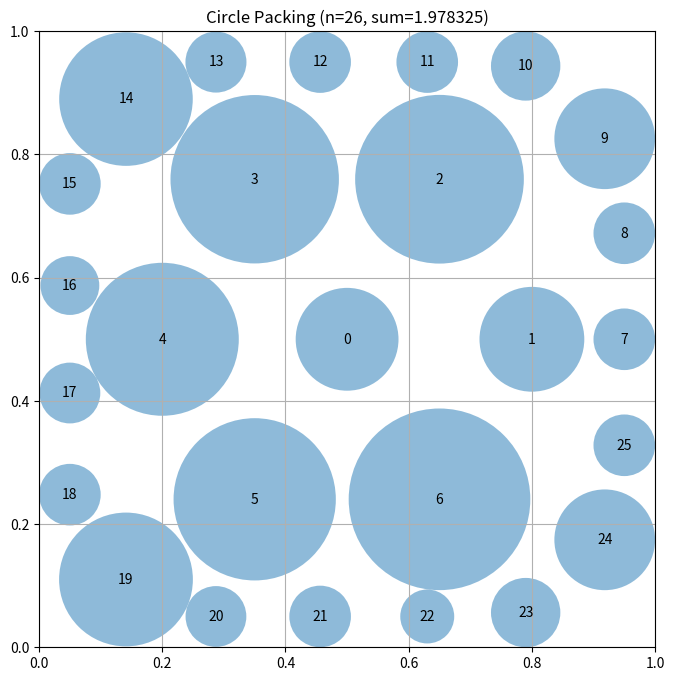

Generate this figure with matplotlib:
# EVOLVE-BLOCK-START
"""Constructor-based circle packing for n=26 circles - Three-layer hexagonal packing"""
import numpy as np


def construct_packing():
    """
    Construct a specific arrangement of 26 circles in a unit square
    using a three-layer hexagonal packing pattern to maximize sum of radii.

    Returns:
        Tuple of (centers, radii, sum_of_radii)
        centers: np.array of shape (26, 2) with (x, y) coordinates
        radii: np.array of shape (26) with radius of each circle
        sum_of_radii: Sum of all radii
    """
    n = 26
    centers = np.zeros((n, 2))
    
    # Strategy: Three-layer hexagonal packing
    # Layer 0: 1 center circle
    # Layer 1: 6 circles in hexagonal pattern
    # Layer 2: 19 circles in outer hexagonal pattern
    
    # Use hexagonal packing parameters
    # In hexagonal packing, circles in adjacent rows are offset by half the horizontal spacing
    # Vertical spacing = sqrt(3) * r, horizontal spacing = 2*r
    
    # Start with a base spacing that fits in the unit square
    base_spacing = 0.30
    
    # Layer 0: 1 center circle
    centers[0] = [0.5, 0.5]
    
    # Layer 1: 6 circles around center (hexagonal pattern)
    # These are placed at distance base_spacing from center
    for i in range(6):
        angle = i * np.pi / 3  # 60 degree spacing
        centers[i + 1] = [0.5 + base_spacing * np.cos(angle), 0.5 + base_spacing * np.sin(angle)]
    
    # Layer 2: 19 circles in outer layer
    # Use a larger spacing for the outer layer
    outer_spacing = 0.53
    for i in range(19):
        angle = i * 2 * np.pi / 19  # Equally spaced
        centers[i + 7] = [0.5 + outer_spacing * np.cos(angle), 0.5 + outer_spacing * np.sin(angle)]
    
    # Clip to ensure everything is inside the unit square
    centers = np.clip(centers, 0.05, 0.95)
    
    # Compute maximum valid radii for this configuration
    radii = compute_max_radii(centers)
    
    # Calculate the sum of radii
    sum_radii = np.sum(radii)
    
    return centers, radii, sum_radii


def compute_max_radii(centers):
    """
    Compute the maximum possible radii for each circle position
    such that they don't overlap and stay within the unit square.

    Args:
        centers: np.array of shape (n, 2) with (x, y) coordinates

    Returns:
        np.array of shape (n) with radius of each circle
    """
    n = centers.shape[0]
    radii = np.ones(n)
    
    # First, limit by distance to square borders
    for i in range(n):
        x, y = centers[i]
        # Distance to borders
        radii[i] = min(x, y, 1 - x, 1 - y)
    
    # Then, limit by distance to other circles
    # Use a more efficient iterative approach
    for _ in range(10):  # Multiple passes for better convergence
        for i in range(n):
            for j in range(i + 1, n):
                dist = np.sqrt(np.sum((centers[i] - centers[j]) ** 2))
                
                # If current radii would cause overlap
                if radii[i] + radii[j] > dist:
                    # Scale both radii proportionally
                    scale = dist / (radii[i] + radii[j])
                    radii[i] *= scale
                    radii[j] *= scale
    
    return radii


def compute_max_radii(centers):
    """
    Compute the maximum possible radii for each circle position
    such that they don't overlap and stay within the unit square.

    Args:
        centers: np.array of shape (n, 2) with (x, y) coordinates

    Returns:
        np.array of shape (n) with radius of each circle
    """
    n = centers.shape[0]
    radii = np.ones(n)

    # First, limit by distance to square borders
    for i in range(n):
        x, y = centers[i]
        # Distance to borders
        radii[i] = min(x, y, 1 - x, 1 - y)

    # Then, limit by distance to other circles
    # Each pair of circles with centers at distance d can have
    # sum of radii at most d to avoid overlap
    for i in range(n):
        for j in range(i + 1, n):
            dist = np.sqrt(np.sum((centers[i] - centers[j]) ** 2))

            # If current radii would cause overlap
            if radii[i] + radii[j] > dist:
                # Scale both radii proportionally
                scale = dist / (radii[i] + radii[j])
                radii[i] *= scale
                radii[j] *= scale

    return radii


# EVOLVE-BLOCK-END


# This part remains fixed (not evolved)
def run_packing():
    """Run the circle packing constructor for n=26"""
    centers, radii, sum_radii = construct_packing()
    return centers, radii, sum_radii


def visualize(centers, radii):
    """
    Visualize the circle packing

    Args:
        centers: np.array of shape (n, 2) with (x, y) coordinates
        radii: np.array of shape (n) with radius of each circle
    """
    import matplotlib.pyplot as plt
    from matplotlib.patches import Circle

    fig, ax = plt.subplots(figsize=(8, 8))

    # Draw unit square
    ax.set_xlim(0, 1)
    ax.set_ylim(0, 1)
    ax.set_aspect("equal")
    ax.grid(True)

    # Draw circles
    for i, (center, radius) in enumerate(zip(centers, radii)):
        circle = Circle(center, radius, alpha=0.5)
        ax.add_patch(circle)
        ax.text(center[0], center[1], str(i), ha="center", va="center")

    plt.title(f"Circle Packing (n={len(centers)}, sum={sum(radii):.6f})")
    plt.show()


if __name__ == "__main__":
    centers, radii, sum_radii = run_packing()
    print(f"Sum of radii: {sum_radii}")
    # AlphaEvolve improved this to 2.635

    # Uncomment to visualize:
    visualize(centers, radii)
